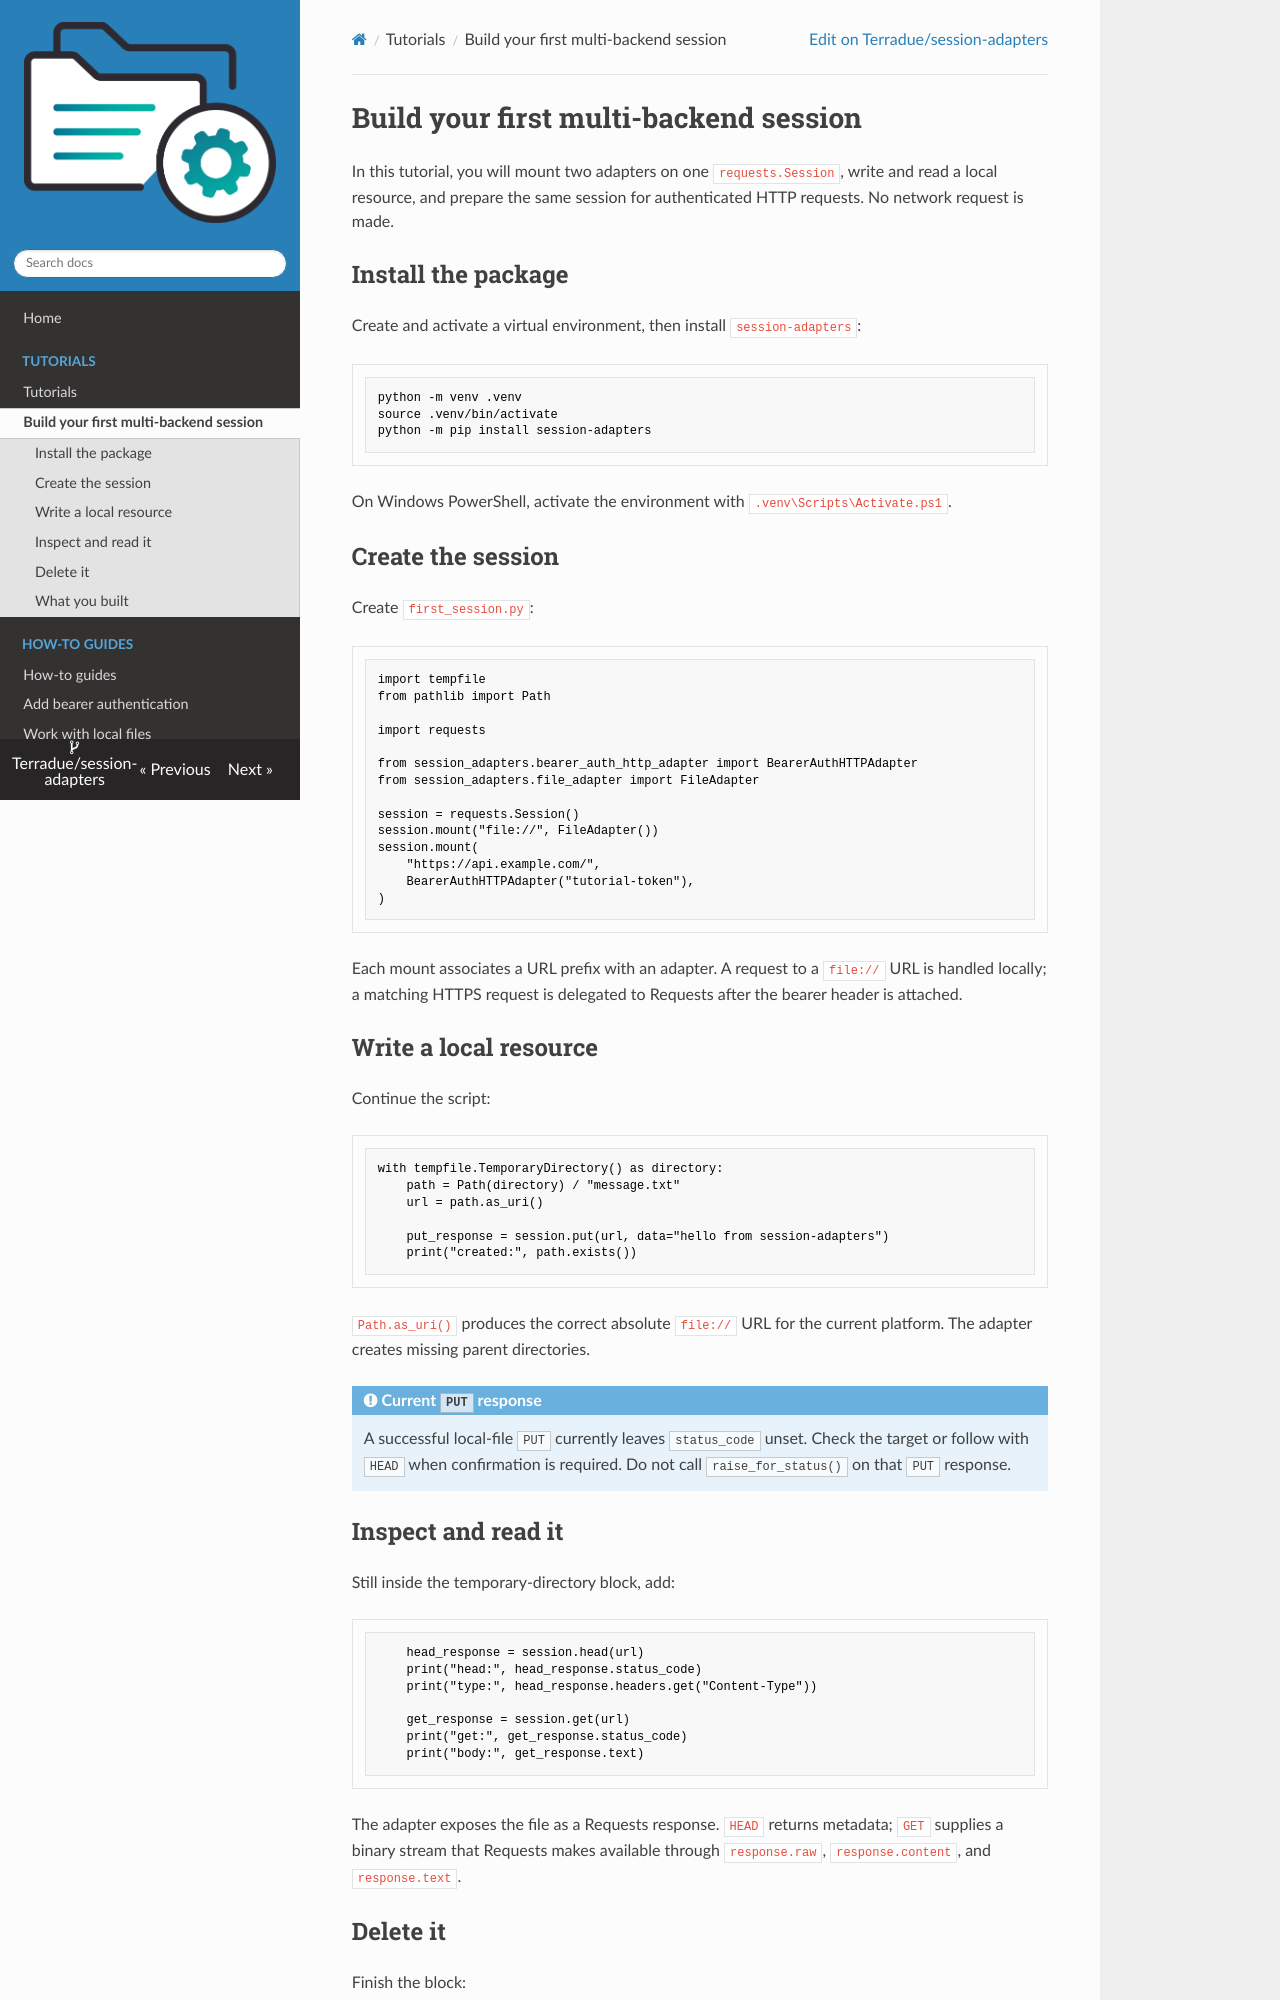

repository: Terradue/session-adapters · page: tutorials/first-session/index.html · generator: mkdocs

# Build your first multi-backend session

In this tutorial, you will mount two adapters on one `requests.Session`, write
and read a local resource, and prepare the same session for authenticated HTTP
requests. No network request is made.

## Install the package

Create and activate a virtual environment, then install `session-adapters`:

```bash
python -m venv .venv
source .venv/bin/activate
python -m pip install session-adapters
```

On Windows PowerShell, activate the environment with
`.venv\Scripts\Activate.ps1`.

## Create the session

Create `first_session.py`:

```python
import tempfile
from pathlib import Path

import requests

from session_adapters.bearer_auth_http_adapter import BearerAuthHTTPAdapter
from session_adapters.file_adapter import FileAdapter

session = requests.Session()
session.mount("file://", FileAdapter())
session.mount(
    "https://api.example.com/",
    BearerAuthHTTPAdapter("tutorial-token"),
)
```

Each mount associates a URL prefix with an adapter. A request to a `file://`
URL is handled locally; a matching HTTPS request is delegated to Requests
after the bearer header is attached.

## Write a local resource

Continue the script:

```python
with tempfile.TemporaryDirectory() as directory:
    path = Path(directory) / "message.txt"
    url = path.as_uri()

    put_response = session.put(url, data="hello from session-adapters")
    print("created:", path.exists())
```

`Path.as_uri()` produces the correct absolute `file://` URL for the current
platform. The adapter creates missing parent directories.

!!! note "Current `PUT` response"

    A successful local-file `PUT` currently leaves `status_code` unset. Check
    the target or follow with `HEAD` when confirmation is required. Do not call
    `raise_for_status()` on that `PUT` response.
